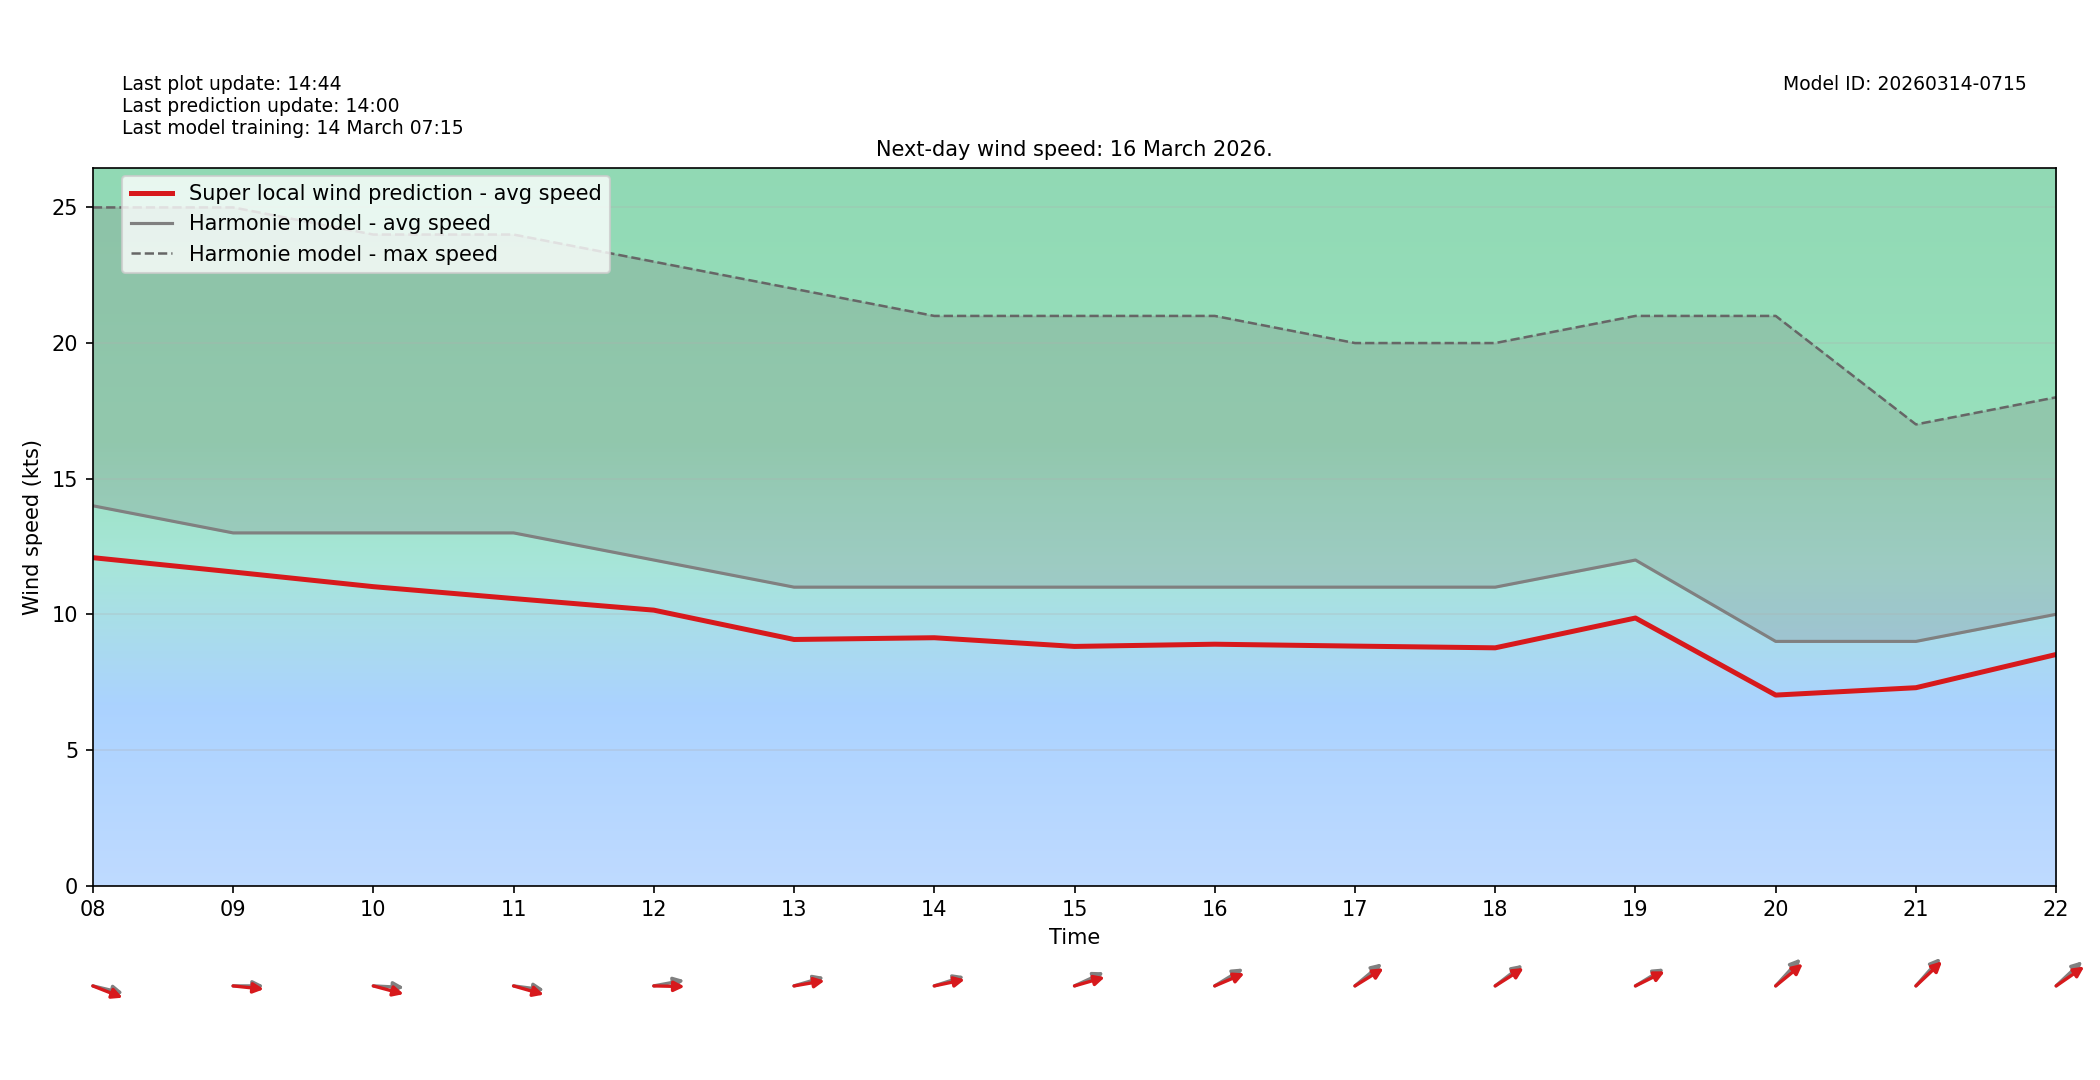

The table this chart was drawn from, first rows:
target_time_utc, hour_utc, forecast_wind_speed, lstm_pred_wind_speed, delta_speed_lstm_minus_forecast, forecast_wind_dir_deg, lstm_pred_wind_dir_deg, delta_dir_lstm_minus_forecast
2026-03-16T00:00:00Z, 00, 17.0, 14.37, -2.629, 265.0, 271, 6.048
2026-03-16T01:00:00Z, 01, 19.0, 16.34, -2.66, 277.0, 281.6, 4.583
2026-03-16T02:00:00Z, 02, 16.0, 13.94, -2.055, 269.0, 273.4, 4.41
2026-03-16T03:00:00Z, 03, 19.0, 16.36, -2.637, 287.0, 291.9, 4.93
2026-03-16T04:00:00Z, 04, 18.0, 15.71, -2.291, 274.0, 279, 5.015
2026-03-16T05:00:00Z, 05, 16.0, 13.73, -2.271, 280.0, 283.8, 3.796
2026-03-16T06:00:00Z, 06, 14.0, 12.19, -1.812, 274.0, 280.3, 6.292
2026-03-16T07:00:00Z, 07, 13.0, 11.02, -1.977, 268.0, 271.7, 3.712
2026-03-16T08:00:00Z, 08, 14.0, 12.09, -1.913, 279.0, 284.6, 5.64
2026-03-16T09:00:00Z, 09, 13.0, 11.56, -1.44, 270.0, 274, 4.025
2026-03-16T10:00:00Z, 10, 13.0, 11.02, -1.982, 272.0, 280.1, 8.093
2026-03-16T11:00:00Z, 11, 13.0, 10.58, -2.42, 275.0, 280.8, 5.753
2026-03-16T12:00:00Z, 12, 12.0, 10.15, -1.848, 263.0, 270.8, 7.825
2026-03-16T13:00:00Z, 13, 11.0, 9.071, -1.929, 259.0, 263.5, 4.531
2026-03-16T14:00:00Z, 14, 11.0, 9.135, -1.865, 258.0, 262.1, 4.076
2026-03-16T15:00:00Z, 15, 11.0, 8.815, -2.185, 253.0, 259.2, 6.214
2026-03-16T16:00:00Z, 16, 11.0, 8.896, -2.104, 248.0, 254.3, 6.338
2026-03-16T17:00:00Z, 17, 11.0, 8.826, -2.174, 241.0, 247.8, 6.778
2026-03-16T18:00:00Z, 18, 11.0, 8.763, -2.237, 243.0, 247.3, 4.328
2026-03-16T19:00:00Z, 19, 12.0, 9.862, -2.138, 248.0, 251.9, 3.855
2026-03-16T20:00:00Z, 20, 9.0, 7.021, -1.979, 234.0, 241.6, 7.642
2026-03-16T21:00:00Z, 21, 9.0, 7.293, -1.707, 233.0, 238.1, 5.106
2026-03-16T22:00:00Z, 22, 10.0, 8.518, -1.482, 238.0, 245.5, 7.465
2026-03-16T23:00:00Z, 23, 9.0, 7.178, -1.822, 232.0, 237.7, 5.683
